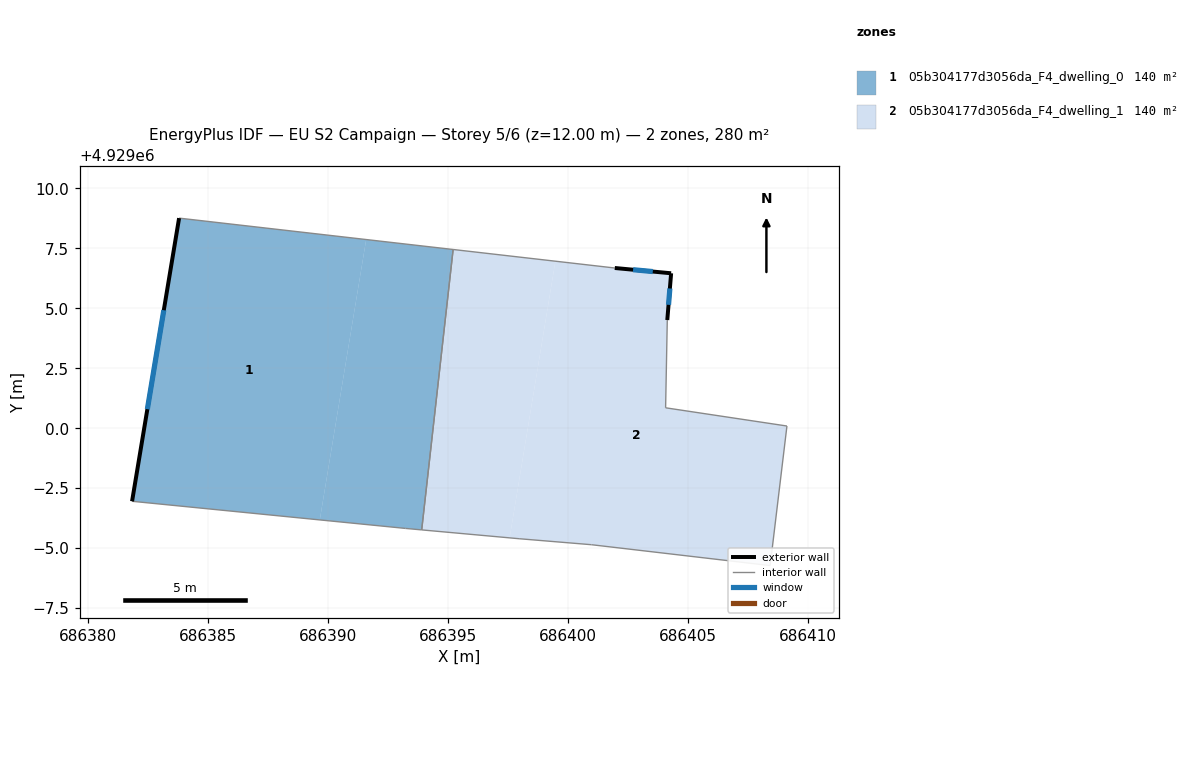
=== STOREY PLAN SPEC (per zone: floor XY polygon, exterior-wall plan segments, windows/doors) ===
zone 1: 05b304177d3056da_F4_dwelling_0  (140.2 m²)
  floor: (686393.91, 4928995.76) (686395.22, 4929007.45) (686391.59, 4929007.87) (686389.66, 4928996.18) (686393.23, 4928995.82)
  floor: (686389.66, 4928996.18) (686391.59, 4929007.87) (686383.79, 4929008.76) (686381.83, 4928996.95)
  exterior wall: (686381.83, 4928996.95) – (686383.79, 4929008.76)  [12.0 m]
    window: (686382.47, 4929000.79) – (686383.15, 4929004.92)  [4.4 m²]
  interior walls: 4
zone 2: 05b304177d3056da_F4_dwelling_1  (140.2 m²)
  floor: (686408.44, 4928994.27) (686409.14, 4929000.09) (686404.08, 4929000.85) (686404.15, 4929004.51) (686404.31, 4929006.46) (686401.96, 4929006.68) (686399.48, 4929006.96) (686397.57, 4928995.43) (686397.97, 4928995.39) (686400.99, 4928995.14)
  floor: (686397.57, 4928995.43) (686399.48, 4929006.96) (686395.22, 4929007.45) (686393.91, 4928995.76)
  exterior wall: (686401.96, 4929006.68) – (686404.31, 4929006.46)  [2.4 m]
    window: (686402.72, 4929006.61) – (686403.54, 4929006.53)  [0.9 m²]
  exterior wall: (686404.31, 4929006.46) – (686404.15, 4929004.51)  [2.0 m]
    window: (686404.26, 4929005.83) – (686404.20, 4929005.15)  [0.7 m²]
  interior walls: 8

=== DERIVED (storey summary) ===
Building: EU S2 Campaign
Storey: 5 of 6  (floor level z = 12.00 m)
Storey gross floor area: 280.4 m²
Zones on this storey: 2
  - 05b304177d3056da_F4_dwelling_0: floor 140.2 m²; exterior wall 12.0 m (35.9 m²); 1 window(s) 4.4 m²; WWR 12.2%
  - 05b304177d3056da_F4_dwelling_1: floor 140.2 m²; exterior wall 4.3 m (13.0 m²); 2 window(s) 1.6 m²; WWR 12.2%
Zone adjacency (shared interzone walls):
  - 05b304177d3056da_F4_dwelling_0 ↔ 05b304177d3056da_F4_dwelling_1